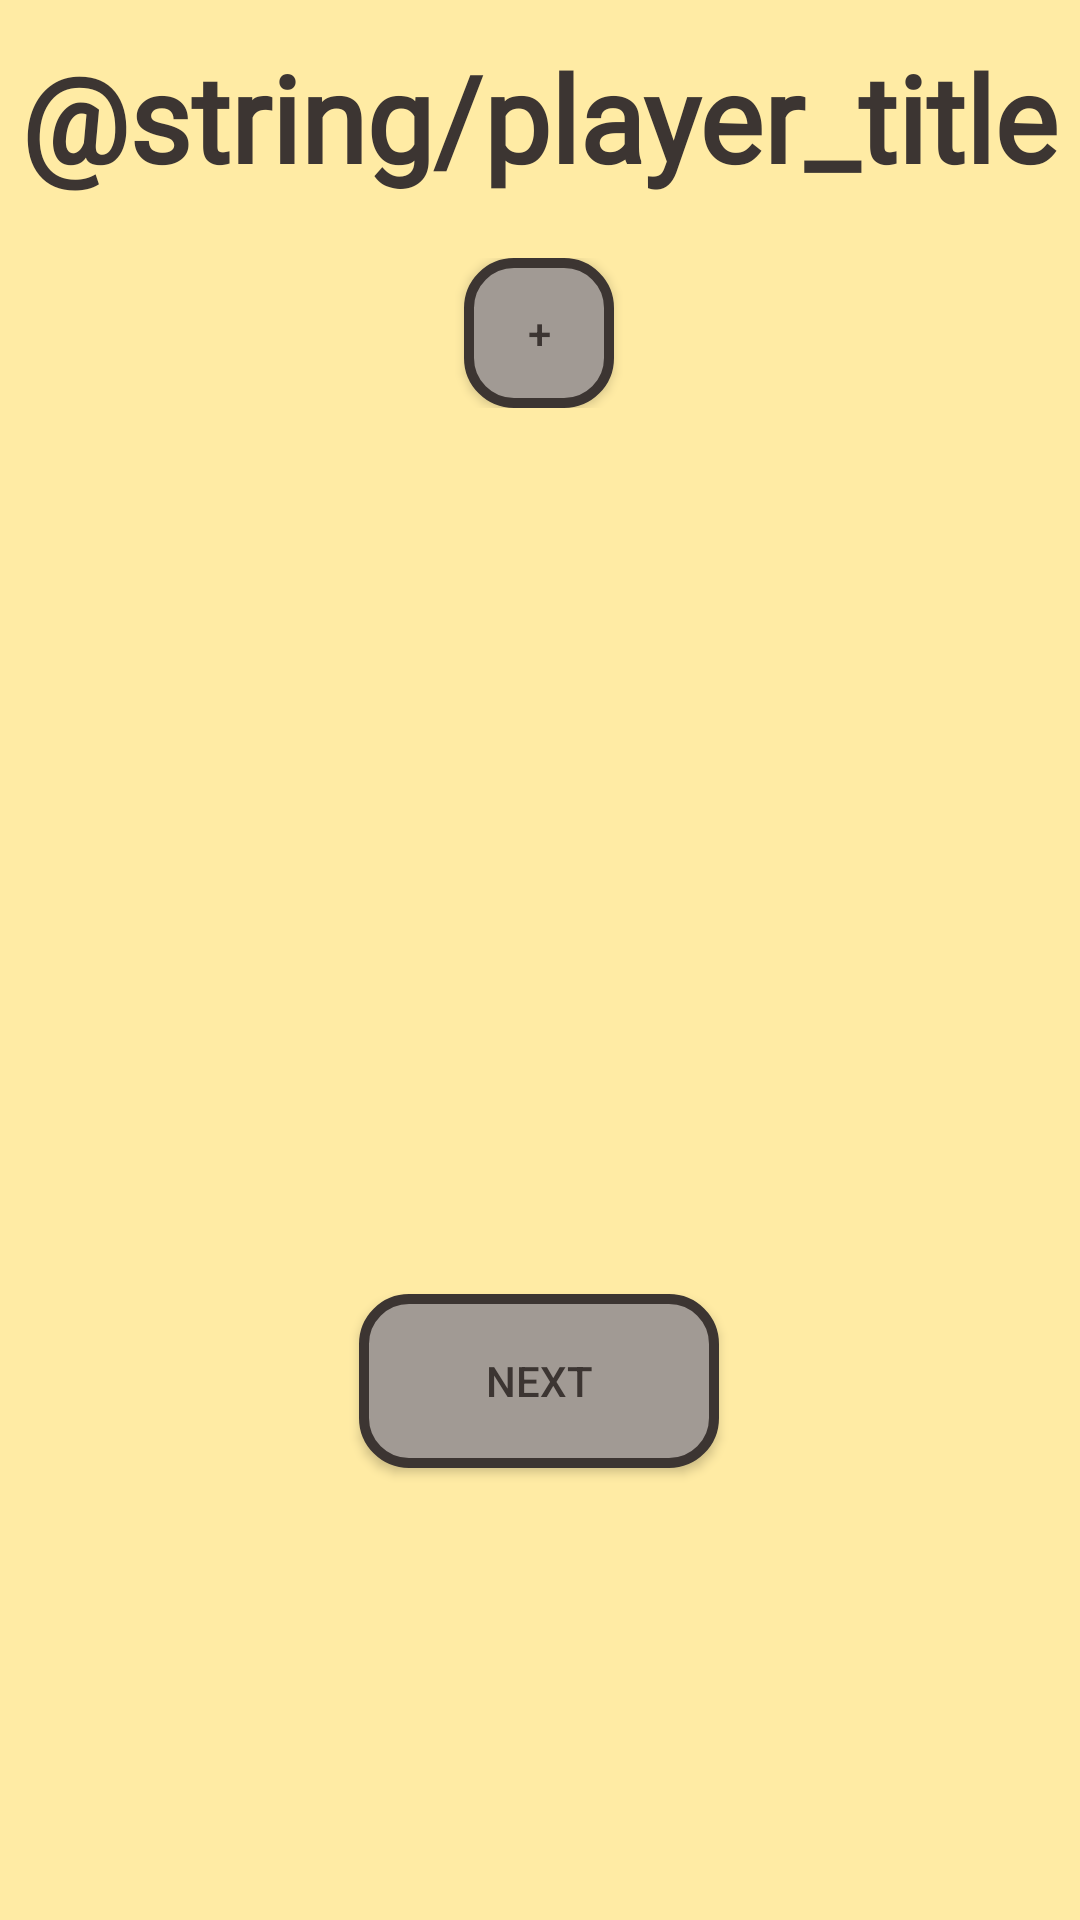

Layout XML and referenced resources for this Android screen:
<!-- AndroidManifest.xml: application theme Theme.DrinkOrDare -->
<!-- res/layout/player_input_frag.xml -->
<?xml version="1.0" encoding="utf-8"?>
<androidx.constraintlayout.widget.ConstraintLayout xmlns:android="http://schemas.android.com/apk/res/android"
    xmlns:app="http://schemas.android.com/apk/res-auto"
    xmlns:tools="http://schemas.android.com/tools"
    android:layout_width="match_parent"
    android:layout_height="match_parent"
    android:theme="@style/Theme.DrinkOrDare"
    tools:context=".PlayerInputFragment"
    style="@style/BACKGROUND">



    <Button
        style="@style/BUTTON"
        android:background="@drawable/rounded_corner"
        android:id="@+id/goToGameSetup"
        android:layout_width="120dp"
        android:layout_height="58dp"
        android:text="@string/next"
        app:layout_constraintBottom_toBottomOf="parent"
        app:layout_constraintEnd_toEndOf="parent"
        app:layout_constraintHorizontal_bias="0.498"
        app:layout_constraintStart_toStartOf="parent"
        app:layout_constraintTop_toTopOf="parent"
        app:layout_constraintVertical_bias="0.741" />

    <TextView
        style="@style/TEXT"
        android:id="@+id/playersTitle"
        android:layout_width="wrap_content"
        android:layout_height="wrap_content"
        android:layout_marginTop="-540dp"
        android:fontFamily="@font/berkshire_swash"
        android:text="@string/player_title"
        android:textAppearance="@style/TextAppearance.AppCompat.Display1"
        android:textSize="40sp"
        android:textStyle="bold"
        android:visibility="visible"
        app:layout_constraintBottom_toBottomOf="parent"
        app:layout_constraintEnd_toEndOf="parent"
        app:layout_constraintStart_toStartOf="parent"
        app:layout_constraintTop_toTopOf="parent"
        app:layout_constraintVertical_bias="0.49" />

    <ScrollView
        android:id="@+id/scoreBoardScrollView"
        android:layout_width="250dp"
        android:layout_height="320dp"
        android:layout_marginTop="15dp"
        android:layout_marginBottom="20dp"
        app:layout_constraintBottom_toTopOf="@+id/goToGameSetup"
        app:layout_constraintEnd_toEndOf="parent"
        app:layout_constraintHorizontal_bias="0.496"
        app:layout_constraintStart_toStartOf="parent"
        app:layout_constraintTop_toBottomOf="@+id/playersTitle">

        <LinearLayout
            android:id="@+id/scoreContent"
            android:layout_width="match_parent"
            android:layout_height="wrap_content"
            android:gravity="center"
            android:orientation="vertical">


            <LinearLayout
                android:id="@+id/inputLinearLayout"
                android:layout_width="match_parent"
                android:layout_height="match_parent"
                android:orientation="vertical"></LinearLayout>

            <Button
                style="@style/BUTTON"
                android:background="@drawable/rounded_corner"
                android:id="@+id/addPlayerButton"
                android:layout_width="50dp"
                android:layout_height="50dp"

                android:text="+" />
        </LinearLayout>
    </ScrollView>

</androidx.constraintlayout.widget.ConstraintLayout>
<!-- resources referenced by this layout -->
<resources>
  <!-- drawable rounded_corner (drawable) -->
  <?xml version="1.0" encoding="utf-8"?>
  <shape xmlns:android="http://schemas.android.com/apk/res/android">
      <corners  android:radius="15dp"/>
      <solid android:color="#A19A94"></solid>
      <stroke android:width="10px" android:color="#3C3532"/>
  </shape>
  <string name="next">Next</string>
  <style name="BACKGROUND">
          <item name="android:background">#FFEBA4</item>
      </style>
  <style name="BUTTON">
          <item name="android:background">#A19A94</item>
          <item name="android:textColor">#3C3532</item>
      </style>
  <style name="TEXT">
          <item name="android:textColor">#3C3532</item>
      </style>
  <style name="Theme.DrinkOrDare" parent="Theme.MaterialComponents.DayNight.DarkActionBar">
          
          <item name="colorPrimary">#A19A94</item>
         <item name="colorPrimaryVariant">@color/purple_700</item>
         <item name="colorOnPrimary">@color/white</item>
         
          <item name="colorSecondary">#A19A94</item>
          <item name="colorSecondaryVariant">@color/teal_700</item>
          <item name="colorOnSecondary">#3C3532</item>
          
          <item name="android:statusBarColor">#8071A2</item>
          
          <item name="android:textColor">#3C3532</item>
      </style>
  <color name="purple_700">#FF3700B3</color>
  <color name="white">#FFFFFFFF</color>
  <color name="teal_700">#FF018786</color>
</resources>
